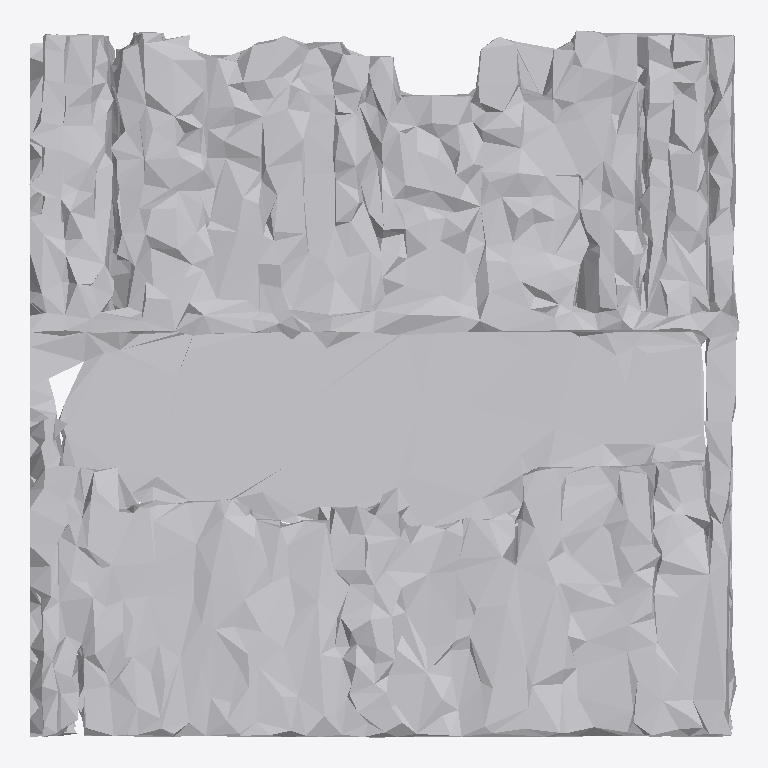
Plan cut of the same IFC building model at storey 'Ground Floor' (level 0.00 m, cut at 1.40 m), seen from above with north up, elements coloured by IFC class: 1 other element (light grey). No cut surface shows.
Extent 1.9 m × 1.9 m × 0.9 m (x, y, z). Storeys (1): Ground Floor at 0.00 m. Elements (1): 1 IfcFurniture.

HEADER;
FILE_DESCRIPTION(('ViewDefinition [CoordinationView]'),'2;1');
FILE_NAME('','2026-07-12T09:52:46',(''),(''),'IfcOpenShell 0.8.0','IfcOpenShell 0.8.0','');
FILE_SCHEMA(('IFC4'));
ENDSEC;
DATA;
#17=IFCPROJECT('3lnUHxX_TDQBcKiCy2WWPF',#5,'Office Project',$,$,$,$,(#15),#10);
#20=IFCSITE('3_ZlV0suD83BNK6D7i7iKZ',#5,'Site',$,$,#19,$,$,.ELEMENT.,$,$,$,$,$);
#22=IFCBUILDING('2zBp4Dxa5CmRv5JfVtf756',#5,'Building',$,$,#21,$,$,.ELEMENT.,$,$,$);
#24=IFCBUILDINGSTOREY('1dAYYzSkLDC9$0BX3pxgqt',#5,'Ground Floor',$,$,#23,$,$,.ELEMENT.,0.0);
#35=IFCFURNITURE('3fQ8DrJjD7ohSmly58BrMG',#5,'list05_bookshelf',$,$,#34,#31,$,$);
ENDSEC;
